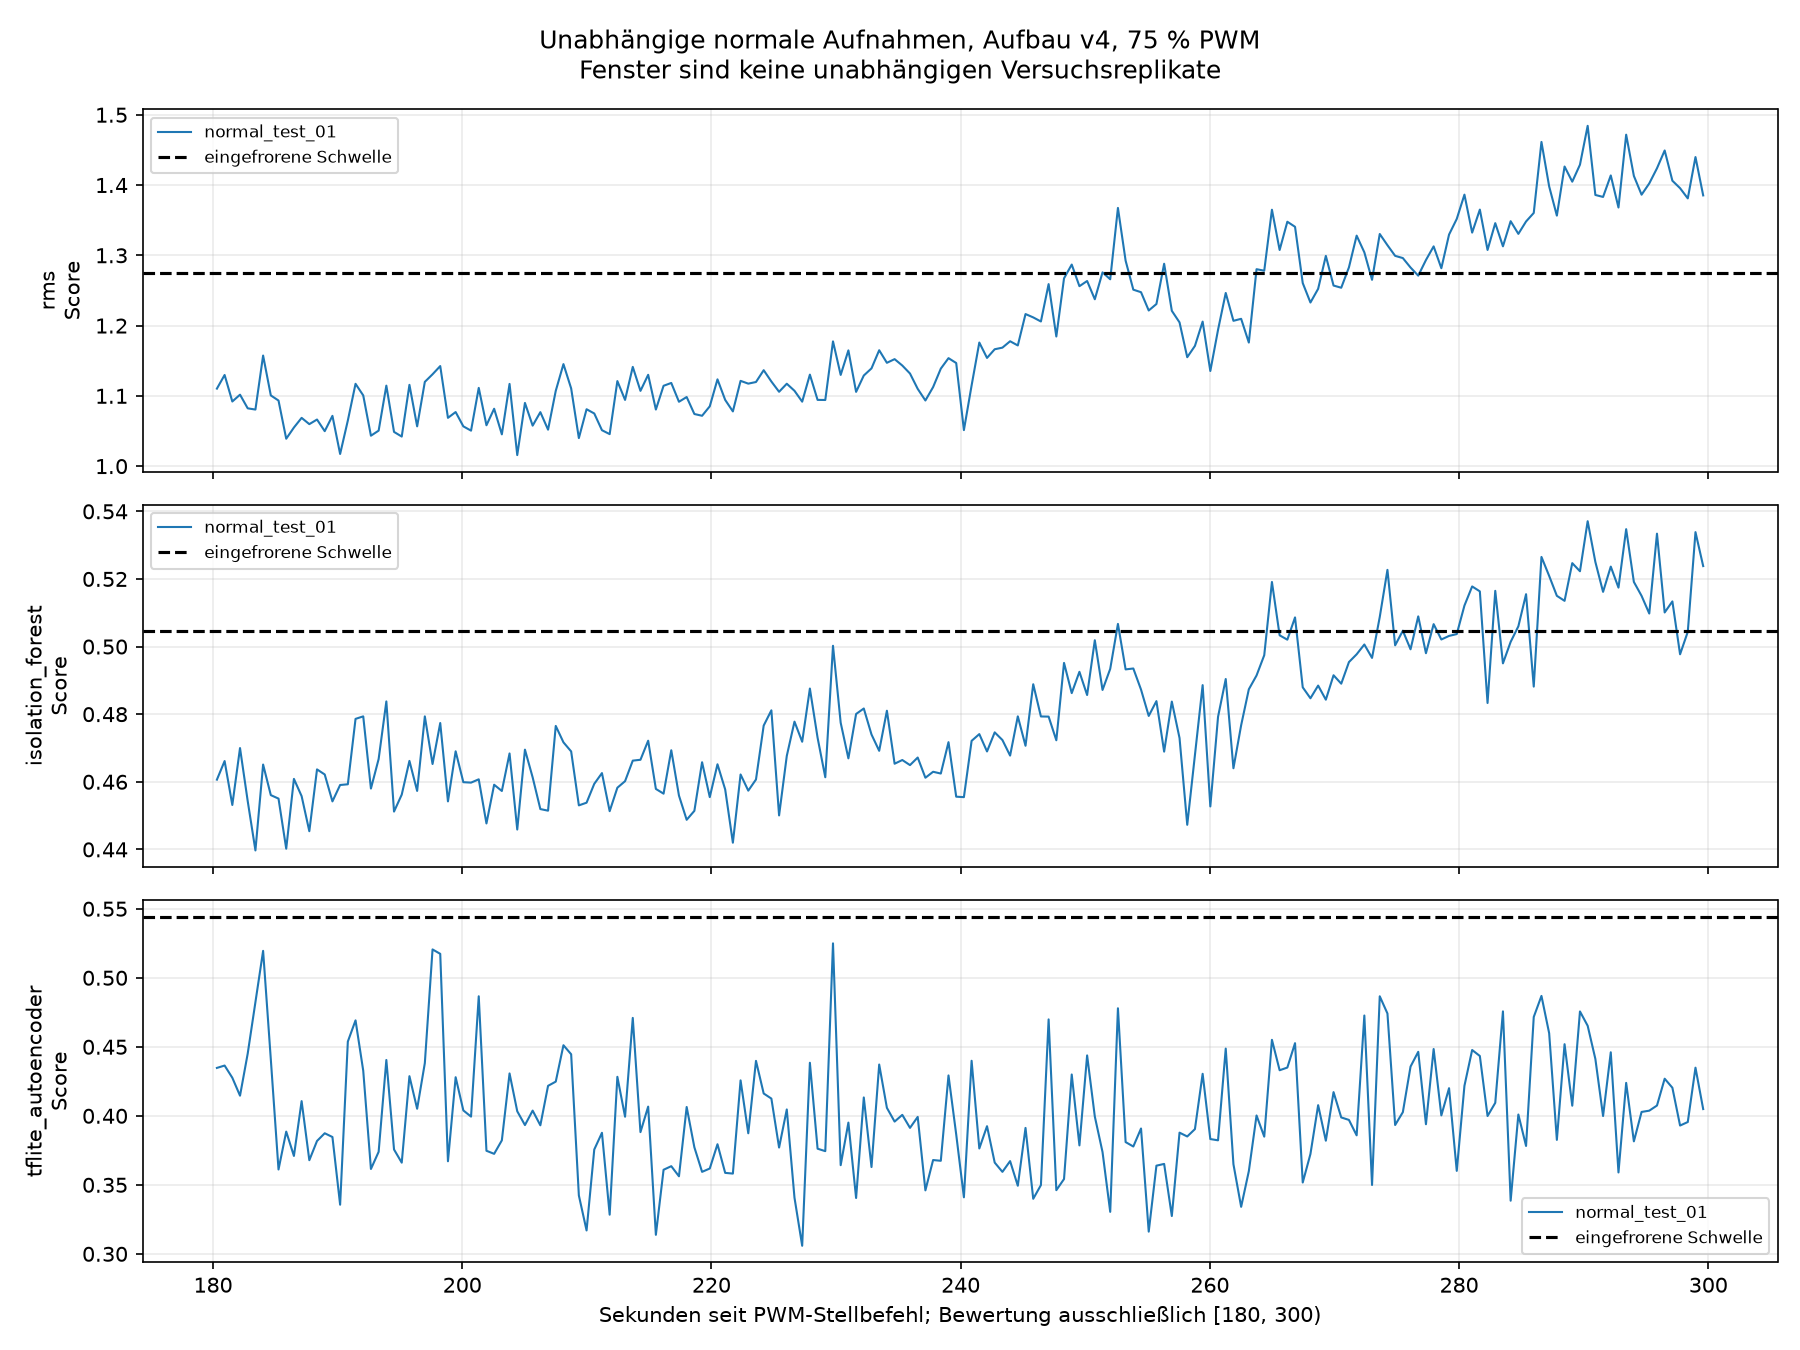

The data file committed next to this chart (first rows):
csv, csv_sha256, sidecar, sidecar_sha256, session, session_sha256, protocol_sha256, frozen_bundle_sha256, recording_id, phase, window_index_in_recording, source_start_index, source_end_index_exclusive, start_host_monotonic_ns, last_host_monotonic_ns, start_since_command_s, last_since_command_s, quality_valid, quality_reasons, label, state, method, threshold, score
/home/malik/masterarbeit-edge-ai/data/up…, 058f4aec69a567236dbe7e4c0d84590f51f3210e…, /home/malik/masterarbeit-edge-ai/data/up…, ed8312083eabed03992da188794f65bc7bd43ecb…, /home/malik/masterarbeit-edge-ai/results…, ee1738029d689be5cb2b67b3ccc18afd430e28ff…, d208261cdbe9e258b4a56ae87769c3700145b222…, cec1859bfb354bafef77a619e6d2c1ffd85b5078…, normal_test_01_75pwm_300s_20260911_15595…, normal_test_01, 0, 37262, 37390, 33257254112692, 33257865887441, 180, 180.6, True, [], 0, normal, rms, 1.275, 1.11
/home/malik/masterarbeit-edge-ai/data/up…, 058f4aec69a567236dbe7e4c0d84590f51f3210e…, /home/malik/masterarbeit-edge-ai/data/up…, ed8312083eabed03992da188794f65bc7bd43ecb…, /home/malik/masterarbeit-edge-ai/results…, ee1738029d689be5cb2b67b3ccc18afd430e28ff…, d208261cdbe9e258b4a56ae87769c3700145b222…, cec1859bfb354bafef77a619e6d2c1ffd85b5078…, normal_test_01_75pwm_300s_20260911_15595…, normal_test_01, 0, 37262, 37390, 33257254112692, 33257865887441, 180, 180.6, True, [], 0, normal, isolation_forest, 0.5045, 0.4606
/home/malik/masterarbeit-edge-ai/data/up…, 058f4aec69a567236dbe7e4c0d84590f51f3210e…, /home/malik/masterarbeit-edge-ai/data/up…, ed8312083eabed03992da188794f65bc7bd43ecb…, /home/malik/masterarbeit-edge-ai/results…, ee1738029d689be5cb2b67b3ccc18afd430e28ff…, d208261cdbe9e258b4a56ae87769c3700145b222…, cec1859bfb354bafef77a619e6d2c1ffd85b5078…, normal_test_01_75pwm_300s_20260911_15595…, normal_test_01, 0, 37262, 37390, 33257254112692, 33257865887441, 180, 180.6, True, [], 0, normal, tflite_autoencoder, 0.5444, 0.4347
/home/malik/masterarbeit-edge-ai/data/up…, 058f4aec69a567236dbe7e4c0d84590f51f3210e…, /home/malik/masterarbeit-edge-ai/data/up…, ed8312083eabed03992da188794f65bc7bd43ecb…, /home/malik/masterarbeit-edge-ai/results…, ee1738029d689be5cb2b67b3ccc18afd430e28ff…, d208261cdbe9e258b4a56ae87769c3700145b222…, cec1859bfb354bafef77a619e6d2c1ffd85b5078…, normal_test_01_75pwm_300s_20260911_15595…, normal_test_01, 1, 37390, 37518, 33257871488404, 33258484497301, 180.6, 181.2, True, [], 0, normal, rms, 1.275, 1.13
/home/malik/masterarbeit-edge-ai/data/up…, 058f4aec69a567236dbe7e4c0d84590f51f3210e…, /home/malik/masterarbeit-edge-ai/data/up…, ed8312083eabed03992da188794f65bc7bd43ecb…, /home/malik/masterarbeit-edge-ai/results…, ee1738029d689be5cb2b67b3ccc18afd430e28ff…, d208261cdbe9e258b4a56ae87769c3700145b222…, cec1859bfb354bafef77a619e6d2c1ffd85b5078…, normal_test_01_75pwm_300s_20260911_15595…, normal_test_01, 1, 37390, 37518, 33257871488404, 33258484497301, 180.6, 181.2, True, [], 0, normal, isolation_forest, 0.5045, 0.4661
/home/malik/masterarbeit-edge-ai/data/up…, 058f4aec69a567236dbe7e4c0d84590f51f3210e…, /home/malik/masterarbeit-edge-ai/data/up…, ed8312083eabed03992da188794f65bc7bd43ecb…, /home/malik/masterarbeit-edge-ai/results…, ee1738029d689be5cb2b67b3ccc18afd430e28ff…, d208261cdbe9e258b4a56ae87769c3700145b222…, cec1859bfb354bafef77a619e6d2c1ffd85b5078…, normal_test_01_75pwm_300s_20260911_15595…, normal_test_01, 1, 37390, 37518, 33257871488404, 33258484497301, 180.6, 181.2, True, [], 0, normal, tflite_autoencoder, 0.5444, 0.4364
/home/malik/masterarbeit-edge-ai/data/up…, 058f4aec69a567236dbe7e4c0d84590f51f3210e…, /home/malik/masterarbeit-edge-ai/data/up…, ed8312083eabed03992da188794f65bc7bd43ecb…, /home/malik/masterarbeit-edge-ai/results…, ee1738029d689be5cb2b67b3ccc18afd430e28ff…, d208261cdbe9e258b4a56ae87769c3700145b222…, cec1859bfb354bafef77a619e6d2c1ffd85b5078…, normal_test_01_75pwm_300s_20260911_15595…, normal_test_01, 2, 37518, 37646, 33258490098635, 33259103463365, 181.2, 181.9, True, [], 0, normal, rms, 1.275, 1.092
/home/malik/masterarbeit-edge-ai/data/up…, 058f4aec69a567236dbe7e4c0d84590f51f3210e…, /home/malik/masterarbeit-edge-ai/data/up…, ed8312083eabed03992da188794f65bc7bd43ecb…, /home/malik/masterarbeit-edge-ai/results…, ee1738029d689be5cb2b67b3ccc18afd430e28ff…, d208261cdbe9e258b4a56ae87769c3700145b222…, cec1859bfb354bafef77a619e6d2c1ffd85b5078…, normal_test_01_75pwm_300s_20260911_15595…, normal_test_01, 2, 37518, 37646, 33258490098635, 33259103463365, 181.2, 181.9, True, [], 0, normal, isolation_forest, 0.5045, 0.4531
/home/malik/masterarbeit-edge-ai/data/up…, 058f4aec69a567236dbe7e4c0d84590f51f3210e…, /home/malik/masterarbeit-edge-ai/data/up…, ed8312083eabed03992da188794f65bc7bd43ecb…, /home/malik/masterarbeit-edge-ai/results…, ee1738029d689be5cb2b67b3ccc18afd430e28ff…, d208261cdbe9e258b4a56ae87769c3700145b222…, cec1859bfb354bafef77a619e6d2c1ffd85b5078…, normal_test_01_75pwm_300s_20260911_15595…, normal_test_01, 2, 37518, 37646, 33258490098635, 33259103463365, 181.2, 181.9, True, [], 0, normal, tflite_autoencoder, 0.5444, 0.4276
/home/malik/masterarbeit-edge-ai/data/up…, 058f4aec69a567236dbe7e4c0d84590f51f3210e…, /home/malik/masterarbeit-edge-ai/data/up…, ed8312083eabed03992da188794f65bc7bd43ecb…, /home/malik/masterarbeit-edge-ai/results…, ee1738029d689be5cb2b67b3ccc18afd430e28ff…, d208261cdbe9e258b4a56ae87769c3700145b222…, cec1859bfb354bafef77a619e6d2c1ffd85b5078…, normal_test_01_75pwm_300s_20260911_15595…, normal_test_01, 3, 37646, 37774, 33259107142550, 33259721705576, 181.9, 182.5, True, [], 0, normal, rms, 1.275, 1.102
/home/malik/masterarbeit-edge-ai/data/up…, 058f4aec69a567236dbe7e4c0d84590f51f3210e…, /home/malik/masterarbeit-edge-ai/data/up…, ed8312083eabed03992da188794f65bc7bd43ecb…, /home/malik/masterarbeit-edge-ai/results…, ee1738029d689be5cb2b67b3ccc18afd430e28ff…, d208261cdbe9e258b4a56ae87769c3700145b222…, cec1859bfb354bafef77a619e6d2c1ffd85b5078…, normal_test_01_75pwm_300s_20260911_15595…, normal_test_01, 3, 37646, 37774, 33259107142550, 33259721705576, 181.9, 182.5, True, [], 0, normal, isolation_forest, 0.5045, 0.47
/home/malik/masterarbeit-edge-ai/data/up…, 058f4aec69a567236dbe7e4c0d84590f51f3210e…, /home/malik/masterarbeit-edge-ai/data/up…, ed8312083eabed03992da188794f65bc7bd43ecb…, /home/malik/masterarbeit-edge-ai/results…, ee1738029d689be5cb2b67b3ccc18afd430e28ff…, d208261cdbe9e258b4a56ae87769c3700145b222…, cec1859bfb354bafef77a619e6d2c1ffd85b5078…, normal_test_01_75pwm_300s_20260911_15595…, normal_test_01, 3, 37646, 37774, 33259107142550, 33259721705576, 181.9, 182.5, True, [], 0, normal, tflite_autoencoder, 0.5444, 0.4146
/home/malik/masterarbeit-edge-ai/data/up…, 058f4aec69a567236dbe7e4c0d84590f51f3210e…, /home/malik/masterarbeit-edge-ai/data/up…, ed8312083eabed03992da188794f65bc7bd43ecb…, /home/malik/masterarbeit-edge-ai/results…, ee1738029d689be5cb2b67b3ccc18afd430e28ff…, d208261cdbe9e258b4a56ae87769c3700145b222…, cec1859bfb354bafef77a619e6d2c1ffd85b5078…, normal_test_01_75pwm_300s_20260911_15595…, normal_test_01, 4, 37774, 37902, 33259725391651, 33260338530806, 182.5, 183.1, True, [], 0, normal, rms, 1.275, 1.082
/home/malik/masterarbeit-edge-ai/data/up…, 058f4aec69a567236dbe7e4c0d84590f51f3210e…, /home/malik/masterarbeit-edge-ai/data/up…, ed8312083eabed03992da188794f65bc7bd43ecb…, /home/malik/masterarbeit-edge-ai/results…, ee1738029d689be5cb2b67b3ccc18afd430e28ff…, d208261cdbe9e258b4a56ae87769c3700145b222…, cec1859bfb354bafef77a619e6d2c1ffd85b5078…, normal_test_01_75pwm_300s_20260911_15595…, normal_test_01, 4, 37774, 37902, 33259725391651, 33260338530806, 182.5, 183.1, True, [], 0, normal, isolation_forest, 0.5045, 0.4543
/home/malik/masterarbeit-edge-ai/data/up…, 058f4aec69a567236dbe7e4c0d84590f51f3210e…, /home/malik/masterarbeit-edge-ai/data/up…, ed8312083eabed03992da188794f65bc7bd43ecb…, /home/malik/masterarbeit-edge-ai/results…, ee1738029d689be5cb2b67b3ccc18afd430e28ff…, d208261cdbe9e258b4a56ae87769c3700145b222…, cec1859bfb354bafef77a619e6d2c1ffd85b5078…, normal_test_01_75pwm_300s_20260911_15595…, normal_test_01, 4, 37774, 37902, 33259725391651, 33260338530806, 182.5, 183.1, True, [], 0, normal, tflite_autoencoder, 0.5444, 0.4451
/home/malik/masterarbeit-edge-ai/data/up…, 058f4aec69a567236dbe7e4c0d84590f51f3210e…, /home/malik/masterarbeit-edge-ai/data/up…, ed8312083eabed03992da188794f65bc7bd43ecb…, /home/malik/masterarbeit-edge-ai/results…, ee1738029d689be5cb2b67b3ccc18afd430e28ff…, d208261cdbe9e258b4a56ae87769c3700145b222…, cec1859bfb354bafef77a619e6d2c1ffd85b5078…, normal_test_01_75pwm_300s_20260911_15595…, normal_test_01, 5, 37902, 38030, 33260344138917, 33260957422739, 183.1, 183.7, True, [], 0, normal, rms, 1.275, 1.081
/home/malik/masterarbeit-edge-ai/data/up…, 058f4aec69a567236dbe7e4c0d84590f51f3210e…, /home/malik/masterarbeit-edge-ai/data/up…, ed8312083eabed03992da188794f65bc7bd43ecb…, /home/malik/masterarbeit-edge-ai/results…, ee1738029d689be5cb2b67b3ccc18afd430e28ff…, d208261cdbe9e258b4a56ae87769c3700145b222…, cec1859bfb354bafef77a619e6d2c1ffd85b5078…, normal_test_01_75pwm_300s_20260911_15595…, normal_test_01, 5, 37902, 38030, 33260344138917, 33260957422739, 183.1, 183.7, True, [], 0, normal, isolation_forest, 0.5045, 0.4397
/home/malik/masterarbeit-edge-ai/data/up…, 058f4aec69a567236dbe7e4c0d84590f51f3210e…, /home/malik/masterarbeit-edge-ai/data/up…, ed8312083eabed03992da188794f65bc7bd43ecb…, /home/malik/masterarbeit-edge-ai/results…, ee1738029d689be5cb2b67b3ccc18afd430e28ff…, d208261cdbe9e258b4a56ae87769c3700145b222…, cec1859bfb354bafef77a619e6d2c1ffd85b5078…, normal_test_01_75pwm_300s_20260911_15595…, normal_test_01, 5, 37902, 38030, 33260344138917, 33260957422739, 183.1, 183.7, True, [], 0, normal, tflite_autoencoder, 0.5444, 0.4822
/home/malik/masterarbeit-edge-ai/data/up…, 058f4aec69a567236dbe7e4c0d84590f51f3210e…, /home/malik/masterarbeit-edge-ai/data/up…, ed8312083eabed03992da188794f65bc7bd43ecb…, /home/malik/masterarbeit-edge-ai/results…, ee1738029d689be5cb2b67b3ccc18afd430e28ff…, d208261cdbe9e258b4a56ae87769c3700145b222…, cec1859bfb354bafef77a619e6d2c1ffd85b5078…, normal_test_01_75pwm_300s_20260911_15595…, normal_test_01, 6, 38030, 38158, 33260961155832, 33261574339598, 183.7, 184.3, True, [], 0, normal, rms, 1.275, 1.157
/home/malik/masterarbeit-edge-ai/data/up…, 058f4aec69a567236dbe7e4c0d84590f51f3210e…, /home/malik/masterarbeit-edge-ai/data/up…, ed8312083eabed03992da188794f65bc7bd43ecb…, /home/malik/masterarbeit-edge-ai/results…, ee1738029d689be5cb2b67b3ccc18afd430e28ff…, d208261cdbe9e258b4a56ae87769c3700145b222…, cec1859bfb354bafef77a619e6d2c1ffd85b5078…, normal_test_01_75pwm_300s_20260911_15595…, normal_test_01, 6, 38030, 38158, 33260961155832, 33261574339598, 183.7, 184.3, True, [], 0, normal, isolation_forest, 0.5045, 0.4651
/home/malik/masterarbeit-edge-ai/data/up…, 058f4aec69a567236dbe7e4c0d84590f51f3210e…, /home/malik/masterarbeit-edge-ai/data/up…, ed8312083eabed03992da188794f65bc7bd43ecb…, /home/malik/masterarbeit-edge-ai/results…, ee1738029d689be5cb2b67b3ccc18afd430e28ff…, d208261cdbe9e258b4a56ae87769c3700145b222…, cec1859bfb354bafef77a619e6d2c1ffd85b5078…, normal_test_01_75pwm_300s_20260911_15595…, normal_test_01, 6, 38030, 38158, 33260961155832, 33261574339598, 183.7, 184.3, True, [], 0, normal, tflite_autoencoder, 0.5444, 0.5195
/home/malik/masterarbeit-edge-ai/data/up…, 058f4aec69a567236dbe7e4c0d84590f51f3210e…, /home/malik/masterarbeit-edge-ai/data/up…, ed8312083eabed03992da188794f65bc7bd43ecb…, /home/malik/masterarbeit-edge-ai/results…, ee1738029d689be5cb2b67b3ccc18afd430e28ff…, d208261cdbe9e258b4a56ae87769c3700145b222…, cec1859bfb354bafef77a619e6d2c1ffd85b5078…, normal_test_01_75pwm_300s_20260911_15595…, normal_test_01, 7, 38158, 38286, 33261579985450, 33262192144956, 184.3, 184.9, True, [], 0, normal, rms, 1.275, 1.101
/home/malik/masterarbeit-edge-ai/data/up…, 058f4aec69a567236dbe7e4c0d84590f51f3210e…, /home/malik/masterarbeit-edge-ai/data/up…, ed8312083eabed03992da188794f65bc7bd43ecb…, /home/malik/masterarbeit-edge-ai/results…, ee1738029d689be5cb2b67b3ccc18afd430e28ff…, d208261cdbe9e258b4a56ae87769c3700145b222…, cec1859bfb354bafef77a619e6d2c1ffd85b5078…, normal_test_01_75pwm_300s_20260911_15595…, normal_test_01, 7, 38158, 38286, 33261579985450, 33262192144956, 184.3, 184.9, True, [], 0, normal, isolation_forest, 0.5045, 0.4561
/home/malik/masterarbeit-edge-ai/data/up…, 058f4aec69a567236dbe7e4c0d84590f51f3210e…, /home/malik/masterarbeit-edge-ai/data/up…, ed8312083eabed03992da188794f65bc7bd43ecb…, /home/malik/masterarbeit-edge-ai/results…, ee1738029d689be5cb2b67b3ccc18afd430e28ff…, d208261cdbe9e258b4a56ae87769c3700145b222…, cec1859bfb354bafef77a619e6d2c1ffd85b5078…, normal_test_01_75pwm_300s_20260911_15595…, normal_test_01, 7, 38158, 38286, 33261579985450, 33262192144956, 184.3, 184.9, True, [], 0, normal, tflite_autoencoder, 0.5444, 0.4409
/home/malik/masterarbeit-edge-ai/data/up…, 058f4aec69a567236dbe7e4c0d84590f51f3210e…, /home/malik/masterarbeit-edge-ai/data/up…, ed8312083eabed03992da188794f65bc7bd43ecb…, /home/malik/masterarbeit-edge-ai/results…, ee1738029d689be5cb2b67b3ccc18afd430e28ff…, d208261cdbe9e258b4a56ae87769c3700145b222…, cec1859bfb354bafef77a619e6d2c1ffd85b5078…, normal_test_01_75pwm_300s_20260911_15595…, normal_test_01, 8, 38286, 38414, 33262197742382, 33262809967610, 184.9, 185.6, True, [], 0, normal, rms, 1.275, 1.093
/home/malik/masterarbeit-edge-ai/data/up…, 058f4aec69a567236dbe7e4c0d84590f51f3210e…, /home/malik/masterarbeit-edge-ai/data/up…, ed8312083eabed03992da188794f65bc7bd43ecb…, /home/malik/masterarbeit-edge-ai/results…, ee1738029d689be5cb2b67b3ccc18afd430e28ff…, d208261cdbe9e258b4a56ae87769c3700145b222…, cec1859bfb354bafef77a619e6d2c1ffd85b5078…, normal_test_01_75pwm_300s_20260911_15595…, normal_test_01, 8, 38286, 38414, 33262197742382, 33262809967610, 184.9, 185.6, True, [], 0, normal, isolation_forest, 0.5045, 0.455
/home/malik/masterarbeit-edge-ai/data/up…, 058f4aec69a567236dbe7e4c0d84590f51f3210e…, /home/malik/masterarbeit-edge-ai/data/up…, ed8312083eabed03992da188794f65bc7bd43ecb…, /home/malik/masterarbeit-edge-ai/results…, ee1738029d689be5cb2b67b3ccc18afd430e28ff…, d208261cdbe9e258b4a56ae87769c3700145b222…, cec1859bfb354bafef77a619e6d2c1ffd85b5078…, normal_test_01_75pwm_300s_20260911_15595…, normal_test_01, 8, 38286, 38414, 33262197742382, 33262809967610, 184.9, 185.6, True, [], 0, normal, tflite_autoencoder, 0.5444, 0.3611
/home/malik/masterarbeit-edge-ai/data/up…, 058f4aec69a567236dbe7e4c0d84590f51f3210e…, /home/malik/masterarbeit-edge-ai/data/up…, ed8312083eabed03992da188794f65bc7bd43ecb…, /home/malik/masterarbeit-edge-ai/results…, ee1738029d689be5cb2b67b3ccc18afd430e28ff…, d208261cdbe9e258b4a56ae87769c3700145b222…, cec1859bfb354bafef77a619e6d2c1ffd85b5078…, normal_test_01_75pwm_300s_20260911_15595…, normal_test_01, 9, 38414, 38542, 33262815528129, 33263429248265, 185.6, 186.2, True, [], 0, normal, rms, 1.275, 1.039
/home/malik/masterarbeit-edge-ai/data/up…, 058f4aec69a567236dbe7e4c0d84590f51f3210e…, /home/malik/masterarbeit-edge-ai/data/up…, ed8312083eabed03992da188794f65bc7bd43ecb…, /home/malik/masterarbeit-edge-ai/results…, ee1738029d689be5cb2b67b3ccc18afd430e28ff…, d208261cdbe9e258b4a56ae87769c3700145b222…, cec1859bfb354bafef77a619e6d2c1ffd85b5078…, normal_test_01_75pwm_300s_20260911_15595…, normal_test_01, 9, 38414, 38542, 33262815528129, 33263429248265, 185.6, 186.2, True, [], 0, normal, isolation_forest, 0.5045, 0.4402
/home/malik/masterarbeit-edge-ai/data/up…, 058f4aec69a567236dbe7e4c0d84590f51f3210e…, /home/malik/masterarbeit-edge-ai/data/up…, ed8312083eabed03992da188794f65bc7bd43ecb…, /home/malik/masterarbeit-edge-ai/results…, ee1738029d689be5cb2b67b3ccc18afd430e28ff…, d208261cdbe9e258b4a56ae87769c3700145b222…, cec1859bfb354bafef77a619e6d2c1ffd85b5078…, normal_test_01_75pwm_300s_20260911_15595…, normal_test_01, 9, 38414, 38542, 33262815528129, 33263429248265, 185.6, 186.2, True, [], 0, normal, tflite_autoencoder, 0.5444, 0.3886
/home/malik/masterarbeit-edge-ai/data/up…, 058f4aec69a567236dbe7e4c0d84590f51f3210e…, /home/malik/masterarbeit-edge-ai/data/up…, ed8312083eabed03992da188794f65bc7bd43ecb…, /home/malik/masterarbeit-edge-ai/results…, ee1738029d689be5cb2b67b3ccc18afd430e28ff…, d208261cdbe9e258b4a56ae87769c3700145b222…, cec1859bfb354bafef77a619e6d2c1ffd85b5078…, normal_test_01_75pwm_300s_20260911_15595…, normal_test_01, 10, 38542, 38670, 33263432885728, 33264047468252, 186.2, 186.8, True, [], 0, normal, rms, 1.275, 1.055
/home/malik/masterarbeit-edge-ai/data/up…, 058f4aec69a567236dbe7e4c0d84590f51f3210e…, /home/malik/masterarbeit-edge-ai/data/up…, ed8312083eabed03992da188794f65bc7bd43ecb…, /home/malik/masterarbeit-edge-ai/results…, ee1738029d689be5cb2b67b3ccc18afd430e28ff…, d208261cdbe9e258b4a56ae87769c3700145b222…, cec1859bfb354bafef77a619e6d2c1ffd85b5078…, normal_test_01_75pwm_300s_20260911_15595…, normal_test_01, 10, 38542, 38670, 33263432885728, 33264047468252, 186.2, 186.8, True, [], 0, normal, isolation_forest, 0.5045, 0.4609
/home/malik/masterarbeit-edge-ai/data/up…, 058f4aec69a567236dbe7e4c0d84590f51f3210e…, /home/malik/masterarbeit-edge-ai/data/up…, ed8312083eabed03992da188794f65bc7bd43ecb…, /home/malik/masterarbeit-edge-ai/results…, ee1738029d689be5cb2b67b3ccc18afd430e28ff…, d208261cdbe9e258b4a56ae87769c3700145b222…, cec1859bfb354bafef77a619e6d2c1ffd85b5078…, normal_test_01_75pwm_300s_20260911_15595…, normal_test_01, 10, 38542, 38670, 33263432885728, 33264047468252, 186.2, 186.8, True, [], 0, normal, tflite_autoencoder, 0.5444, 0.3709
/home/malik/masterarbeit-edge-ai/data/up…, 058f4aec69a567236dbe7e4c0d84590f51f3210e…, /home/malik/masterarbeit-edge-ai/data/up…, ed8312083eabed03992da188794f65bc7bd43ecb…, /home/malik/masterarbeit-edge-ai/results…, ee1738029d689be5cb2b67b3ccc18afd430e28ff…, d208261cdbe9e258b4a56ae87769c3700145b222…, cec1859bfb354bafef77a619e6d2c1ffd85b5078…, normal_test_01_75pwm_300s_20260911_15595…, normal_test_01, 11, 38670, 38798, 33264051121974, 33264664423146, 186.8, 187.4, True, [], 0, normal, rms, 1.275, 1.069
/home/malik/masterarbeit-edge-ai/data/up…, 058f4aec69a567236dbe7e4c0d84590f51f3210e…, /home/malik/masterarbeit-edge-ai/data/up…, ed8312083eabed03992da188794f65bc7bd43ecb…, /home/malik/masterarbeit-edge-ai/results…, ee1738029d689be5cb2b67b3ccc18afd430e28ff…, d208261cdbe9e258b4a56ae87769c3700145b222…, cec1859bfb354bafef77a619e6d2c1ffd85b5078…, normal_test_01_75pwm_300s_20260911_15595…, normal_test_01, 11, 38670, 38798, 33264051121974, 33264664423146, 186.8, 187.4, True, [], 0, normal, isolation_forest, 0.5045, 0.4558
/home/malik/masterarbeit-edge-ai/data/up…, 058f4aec69a567236dbe7e4c0d84590f51f3210e…, /home/malik/masterarbeit-edge-ai/data/up…, ed8312083eabed03992da188794f65bc7bd43ecb…, /home/malik/masterarbeit-edge-ai/results…, ee1738029d689be5cb2b67b3ccc18afd430e28ff…, d208261cdbe9e258b4a56ae87769c3700145b222…, cec1859bfb354bafef77a619e6d2c1ffd85b5078…, normal_test_01_75pwm_300s_20260911_15595…, normal_test_01, 11, 38670, 38798, 33264051121974, 33264664423146, 186.8, 187.4, True, [], 0, normal, tflite_autoencoder, 0.5444, 0.4106
/home/malik/masterarbeit-edge-ai/data/up…, 058f4aec69a567236dbe7e4c0d84590f51f3210e…, /home/malik/masterarbeit-edge-ai/data/up…, ed8312083eabed03992da188794f65bc7bd43ecb…, /home/malik/masterarbeit-edge-ai/results…, ee1738029d689be5cb2b67b3ccc18afd430e28ff…, d208261cdbe9e258b4a56ae87769c3700145b222…, cec1859bfb354bafef77a619e6d2c1ffd85b5078…, normal_test_01_75pwm_300s_20260911_15595…, normal_test_01, 12, 38798, 38926, 33264669958794, 33265283619003, 187.4, 188, True, [], 0, normal, rms, 1.275, 1.06
/home/malik/masterarbeit-edge-ai/data/up…, 058f4aec69a567236dbe7e4c0d84590f51f3210e…, /home/malik/masterarbeit-edge-ai/data/up…, ed8312083eabed03992da188794f65bc7bd43ecb…, /home/malik/masterarbeit-edge-ai/results…, ee1738029d689be5cb2b67b3ccc18afd430e28ff…, d208261cdbe9e258b4a56ae87769c3700145b222…, cec1859bfb354bafef77a619e6d2c1ffd85b5078…, normal_test_01_75pwm_300s_20260911_15595…, normal_test_01, 12, 38798, 38926, 33264669958794, 33265283619003, 187.4, 188, True, [], 0, normal, isolation_forest, 0.5045, 0.4454
/home/malik/masterarbeit-edge-ai/data/up…, 058f4aec69a567236dbe7e4c0d84590f51f3210e…, /home/malik/masterarbeit-edge-ai/data/up…, ed8312083eabed03992da188794f65bc7bd43ecb…, /home/malik/masterarbeit-edge-ai/results…, ee1738029d689be5cb2b67b3ccc18afd430e28ff…, d208261cdbe9e258b4a56ae87769c3700145b222…, cec1859bfb354bafef77a619e6d2c1ffd85b5078…, normal_test_01_75pwm_300s_20260911_15595…, normal_test_01, 12, 38798, 38926, 33264669958794, 33265283619003, 187.4, 188, True, [], 0, normal, tflite_autoencoder, 0.5444, 0.3678
/home/malik/masterarbeit-edge-ai/data/up…, 058f4aec69a567236dbe7e4c0d84590f51f3210e…, /home/malik/masterarbeit-edge-ai/data/up…, ed8312083eabed03992da188794f65bc7bd43ecb…, /home/malik/masterarbeit-edge-ai/results…, ee1738029d689be5cb2b67b3ccc18afd430e28ff…, d208261cdbe9e258b4a56ae87769c3700145b222…, cec1859bfb354bafef77a619e6d2c1ffd85b5078…, normal_test_01_75pwm_300s_20260911_15595…, normal_test_01, 13, 38926, 39054, 33265287255133, 33265900531618, 188, 188.7, True, [], 0, normal, rms, 1.275, 1.066
/home/malik/masterarbeit-edge-ai/data/up…, 058f4aec69a567236dbe7e4c0d84590f51f3210e…, /home/malik/masterarbeit-edge-ai/data/up…, ed8312083eabed03992da188794f65bc7bd43ecb…, /home/malik/masterarbeit-edge-ai/results…, ee1738029d689be5cb2b67b3ccc18afd430e28ff…, d208261cdbe9e258b4a56ae87769c3700145b222…, cec1859bfb354bafef77a619e6d2c1ffd85b5078…, normal_test_01_75pwm_300s_20260911_15595…, normal_test_01, 13, 38926, 39054, 33265287255133, 33265900531618, 188, 188.7, True, [], 0, normal, isolation_forest, 0.5045, 0.4637
/home/malik/masterarbeit-edge-ai/data/up…, 058f4aec69a567236dbe7e4c0d84590f51f3210e…, /home/malik/masterarbeit-edge-ai/data/up…, ed8312083eabed03992da188794f65bc7bd43ecb…, /home/malik/masterarbeit-edge-ai/results…, ee1738029d689be5cb2b67b3ccc18afd430e28ff…, d208261cdbe9e258b4a56ae87769c3700145b222…, cec1859bfb354bafef77a619e6d2c1ffd85b5078…, normal_test_01_75pwm_300s_20260911_15595…, normal_test_01, 13, 38926, 39054, 33265287255133, 33265900531618, 188, 188.7, True, [], 0, normal, tflite_autoencoder, 0.5444, 0.3818
/home/malik/masterarbeit-edge-ai/data/up…, 058f4aec69a567236dbe7e4c0d84590f51f3210e…, /home/malik/masterarbeit-edge-ai/data/up…, ed8312083eabed03992da188794f65bc7bd43ecb…, /home/malik/masterarbeit-edge-ai/results…, ee1738029d689be5cb2b67b3ccc18afd430e28ff…, d208261cdbe9e258b4a56ae87769c3700145b222…, cec1859bfb354bafef77a619e6d2c1ffd85b5078…, normal_test_01_75pwm_300s_20260911_15595…, normal_test_01, 14, 39054, 39182, 33265906116119, 33266518893660, 188.7, 189.3, True, [], 0, normal, rms, 1.275, 1.05
/home/malik/masterarbeit-edge-ai/data/up…, 058f4aec69a567236dbe7e4c0d84590f51f3210e…, /home/malik/masterarbeit-edge-ai/data/up…, ed8312083eabed03992da188794f65bc7bd43ecb…, /home/malik/masterarbeit-edge-ai/results…, ee1738029d689be5cb2b67b3ccc18afd430e28ff…, d208261cdbe9e258b4a56ae87769c3700145b222…, cec1859bfb354bafef77a619e6d2c1ffd85b5078…, normal_test_01_75pwm_300s_20260911_15595…, normal_test_01, 14, 39054, 39182, 33265906116119, 33266518893660, 188.7, 189.3, True, [], 0, normal, isolation_forest, 0.5045, 0.4622
/home/malik/masterarbeit-edge-ai/data/up…, 058f4aec69a567236dbe7e4c0d84590f51f3210e…, /home/malik/masterarbeit-edge-ai/data/up…, ed8312083eabed03992da188794f65bc7bd43ecb…, /home/malik/masterarbeit-edge-ai/results…, ee1738029d689be5cb2b67b3ccc18afd430e28ff…, d208261cdbe9e258b4a56ae87769c3700145b222…, cec1859bfb354bafef77a619e6d2c1ffd85b5078…, normal_test_01_75pwm_300s_20260911_15595…, normal_test_01, 14, 39054, 39182, 33265906116119, 33266518893660, 188.7, 189.3, True, [], 0, normal, tflite_autoencoder, 0.5444, 0.3874
/home/malik/masterarbeit-edge-ai/data/up…, 058f4aec69a567236dbe7e4c0d84590f51f3210e…, /home/malik/masterarbeit-edge-ai/data/up…, ed8312083eabed03992da188794f65bc7bd43ecb…, /home/malik/masterarbeit-edge-ai/results…, ee1738029d689be5cb2b67b3ccc18afd430e28ff…, d208261cdbe9e258b4a56ae87769c3700145b222…, cec1859bfb354bafef77a619e6d2c1ffd85b5078…, normal_test_01_75pwm_300s_20260911_15595…, normal_test_01, 15, 39182, 39310, 33266524428883, 33267138146720, 189.3, 189.9, True, [], 0, normal, rms, 1.275, 1.072
/home/malik/masterarbeit-edge-ai/data/up…, 058f4aec69a567236dbe7e4c0d84590f51f3210e…, /home/malik/masterarbeit-edge-ai/data/up…, ed8312083eabed03992da188794f65bc7bd43ecb…, /home/malik/masterarbeit-edge-ai/results…, ee1738029d689be5cb2b67b3ccc18afd430e28ff…, d208261cdbe9e258b4a56ae87769c3700145b222…, cec1859bfb354bafef77a619e6d2c1ffd85b5078…, normal_test_01_75pwm_300s_20260911_15595…, normal_test_01, 15, 39182, 39310, 33266524428883, 33267138146720, 189.3, 189.9, True, [], 0, normal, isolation_forest, 0.5045, 0.4542
/home/malik/masterarbeit-edge-ai/data/up…, 058f4aec69a567236dbe7e4c0d84590f51f3210e…, /home/malik/masterarbeit-edge-ai/data/up…, ed8312083eabed03992da188794f65bc7bd43ecb…, /home/malik/masterarbeit-edge-ai/results…, ee1738029d689be5cb2b67b3ccc18afd430e28ff…, d208261cdbe9e258b4a56ae87769c3700145b222…, cec1859bfb354bafef77a619e6d2c1ffd85b5078…, normal_test_01_75pwm_300s_20260911_15595…, normal_test_01, 15, 39182, 39310, 33266524428883, 33267138146720, 189.3, 189.9, True, [], 0, normal, tflite_autoencoder, 0.5444, 0.3846
/home/malik/masterarbeit-edge-ai/data/up…, 058f4aec69a567236dbe7e4c0d84590f51f3210e…, /home/malik/masterarbeit-edge-ai/data/up…, ed8312083eabed03992da188794f65bc7bd43ecb…, /home/malik/masterarbeit-edge-ai/results…, ee1738029d689be5cb2b67b3ccc18afd430e28ff…, d208261cdbe9e258b4a56ae87769c3700145b222…, cec1859bfb354bafef77a619e6d2c1ffd85b5078…, normal_test_01_75pwm_300s_20260911_15595…, normal_test_01, 16, 39310, 39438, 33267141783239, 33267754773890, 189.9, 190.5, True, [], 0, normal, rms, 1.275, 1.017
/home/malik/masterarbeit-edge-ai/data/up…, 058f4aec69a567236dbe7e4c0d84590f51f3210e…, /home/malik/masterarbeit-edge-ai/data/up…, ed8312083eabed03992da188794f65bc7bd43ecb…, /home/malik/masterarbeit-edge-ai/results…, ee1738029d689be5cb2b67b3ccc18afd430e28ff…, d208261cdbe9e258b4a56ae87769c3700145b222…, cec1859bfb354bafef77a619e6d2c1ffd85b5078…, normal_test_01_75pwm_300s_20260911_15595…, normal_test_01, 16, 39310, 39438, 33267141783239, 33267754773890, 189.9, 190.5, True, [], 0, normal, isolation_forest, 0.5045, 0.4591
/home/malik/masterarbeit-edge-ai/data/up…, 058f4aec69a567236dbe7e4c0d84590f51f3210e…, /home/malik/masterarbeit-edge-ai/data/up…, ed8312083eabed03992da188794f65bc7bd43ecb…, /home/malik/masterarbeit-edge-ai/results…, ee1738029d689be5cb2b67b3ccc18afd430e28ff…, d208261cdbe9e258b4a56ae87769c3700145b222…, cec1859bfb354bafef77a619e6d2c1ffd85b5078…, normal_test_01_75pwm_300s_20260911_15595…, normal_test_01, 16, 39310, 39438, 33267141783239, 33267754773890, 189.9, 190.5, True, [], 0, normal, tflite_autoencoder, 0.5444, 0.3356
/home/malik/masterarbeit-edge-ai/data/up…, 058f4aec69a567236dbe7e4c0d84590f51f3210e…, /home/malik/masterarbeit-edge-ai/data/up…, ed8312083eabed03992da188794f65bc7bd43ecb…, /home/malik/masterarbeit-edge-ai/results…, ee1738029d689be5cb2b67b3ccc18afd430e28ff…, d208261cdbe9e258b4a56ae87769c3700145b222…, cec1859bfb354bafef77a619e6d2c1ffd85b5078…, normal_test_01_75pwm_300s_20260911_15595…, normal_test_01, 17, 39438, 39566, 33267760386205, 33268373324245, 190.5, 191.1, True, [], 0, normal, rms, 1.275, 1.065
/home/malik/masterarbeit-edge-ai/data/up…, 058f4aec69a567236dbe7e4c0d84590f51f3210e…, /home/malik/masterarbeit-edge-ai/data/up…, ed8312083eabed03992da188794f65bc7bd43ecb…, /home/malik/masterarbeit-edge-ai/results…, ee1738029d689be5cb2b67b3ccc18afd430e28ff…, d208261cdbe9e258b4a56ae87769c3700145b222…, cec1859bfb354bafef77a619e6d2c1ffd85b5078…, normal_test_01_75pwm_300s_20260911_15595…, normal_test_01, 17, 39438, 39566, 33267760386205, 33268373324245, 190.5, 191.1, True, [], 0, normal, isolation_forest, 0.5045, 0.4593
/home/malik/masterarbeit-edge-ai/data/up…, 058f4aec69a567236dbe7e4c0d84590f51f3210e…, /home/malik/masterarbeit-edge-ai/data/up…, ed8312083eabed03992da188794f65bc7bd43ecb…, /home/malik/masterarbeit-edge-ai/results…, ee1738029d689be5cb2b67b3ccc18afd430e28ff…, d208261cdbe9e258b4a56ae87769c3700145b222…, cec1859bfb354bafef77a619e6d2c1ffd85b5078…, normal_test_01_75pwm_300s_20260911_15595…, normal_test_01, 17, 39438, 39566, 33267760386205, 33268373324245, 190.5, 191.1, True, [], 0, normal, tflite_autoencoder, 0.5444, 0.4538
/home/malik/masterarbeit-edge-ai/data/up…, 058f4aec69a567236dbe7e4c0d84590f51f3210e…, /home/malik/masterarbeit-edge-ai/data/up…, ed8312083eabed03992da188794f65bc7bd43ecb…, /home/malik/masterarbeit-edge-ai/results…, ee1738029d689be5cb2b67b3ccc18afd430e28ff…, d208261cdbe9e258b4a56ae87769c3700145b222…, cec1859bfb354bafef77a619e6d2c1ffd85b5078…, normal_test_01_75pwm_300s_20260911_15595…, normal_test_01, 18, 39566, 39694, 33268378925431, 33268991943212, 191.1, 191.7, True, [], 0, normal, rms, 1.275, 1.117
/home/malik/masterarbeit-edge-ai/data/up…, 058f4aec69a567236dbe7e4c0d84590f51f3210e…, /home/malik/masterarbeit-edge-ai/data/up…, ed8312083eabed03992da188794f65bc7bd43ecb…, /home/malik/masterarbeit-edge-ai/results…, ee1738029d689be5cb2b67b3ccc18afd430e28ff…, d208261cdbe9e258b4a56ae87769c3700145b222…, cec1859bfb354bafef77a619e6d2c1ffd85b5078…, normal_test_01_75pwm_300s_20260911_15595…, normal_test_01, 18, 39566, 39694, 33268378925431, 33268991943212, 191.1, 191.7, True, [], 0, normal, isolation_forest, 0.5045, 0.4786
/home/malik/masterarbeit-edge-ai/data/up…, 058f4aec69a567236dbe7e4c0d84590f51f3210e…, /home/malik/masterarbeit-edge-ai/data/up…, ed8312083eabed03992da188794f65bc7bd43ecb…, /home/malik/masterarbeit-edge-ai/results…, ee1738029d689be5cb2b67b3ccc18afd430e28ff…, d208261cdbe9e258b4a56ae87769c3700145b222…, cec1859bfb354bafef77a619e6d2c1ffd85b5078…, normal_test_01_75pwm_300s_20260911_15595…, normal_test_01, 18, 39566, 39694, 33268378925431, 33268991943212, 191.1, 191.7, True, [], 0, normal, tflite_autoencoder, 0.5444, 0.4692
/home/malik/masterarbeit-edge-ai/data/up…, 058f4aec69a567236dbe7e4c0d84590f51f3210e…, /home/malik/masterarbeit-edge-ai/data/up…, ed8312083eabed03992da188794f65bc7bd43ecb…, /home/malik/masterarbeit-edge-ai/results…, ee1738029d689be5cb2b67b3ccc18afd430e28ff…, d208261cdbe9e258b4a56ae87769c3700145b222…, cec1859bfb354bafef77a619e6d2c1ffd85b5078…, normal_test_01_75pwm_300s_20260911_15595…, normal_test_01, 19, 39694, 39822, 33268995623434, 33269610302807, 191.7, 192.4, True, [], 0, normal, rms, 1.275, 1.101
/home/malik/masterarbeit-edge-ai/data/up…, 058f4aec69a567236dbe7e4c0d84590f51f3210e…, /home/malik/masterarbeit-edge-ai/data/up…, ed8312083eabed03992da188794f65bc7bd43ecb…, /home/malik/masterarbeit-edge-ai/results…, ee1738029d689be5cb2b67b3ccc18afd430e28ff…, d208261cdbe9e258b4a56ae87769c3700145b222…, cec1859bfb354bafef77a619e6d2c1ffd85b5078…, normal_test_01_75pwm_300s_20260911_15595…, normal_test_01, 19, 39694, 39822, 33268995623434, 33269610302807, 191.7, 192.4, True, [], 0, normal, isolation_forest, 0.5045, 0.4794
/home/malik/masterarbeit-edge-ai/data/up…, 058f4aec69a567236dbe7e4c0d84590f51f3210e…, /home/malik/masterarbeit-edge-ai/data/up…, ed8312083eabed03992da188794f65bc7bd43ecb…, /home/malik/masterarbeit-edge-ai/results…, ee1738029d689be5cb2b67b3ccc18afd430e28ff…, d208261cdbe9e258b4a56ae87769c3700145b222…, cec1859bfb354bafef77a619e6d2c1ffd85b5078…, normal_test_01_75pwm_300s_20260911_15595…, normal_test_01, 19, 39694, 39822, 33268995623434, 33269610302807, 191.7, 192.4, True, [], 0, normal, tflite_autoencoder, 0.5444, 0.4327
... 522 more rows
